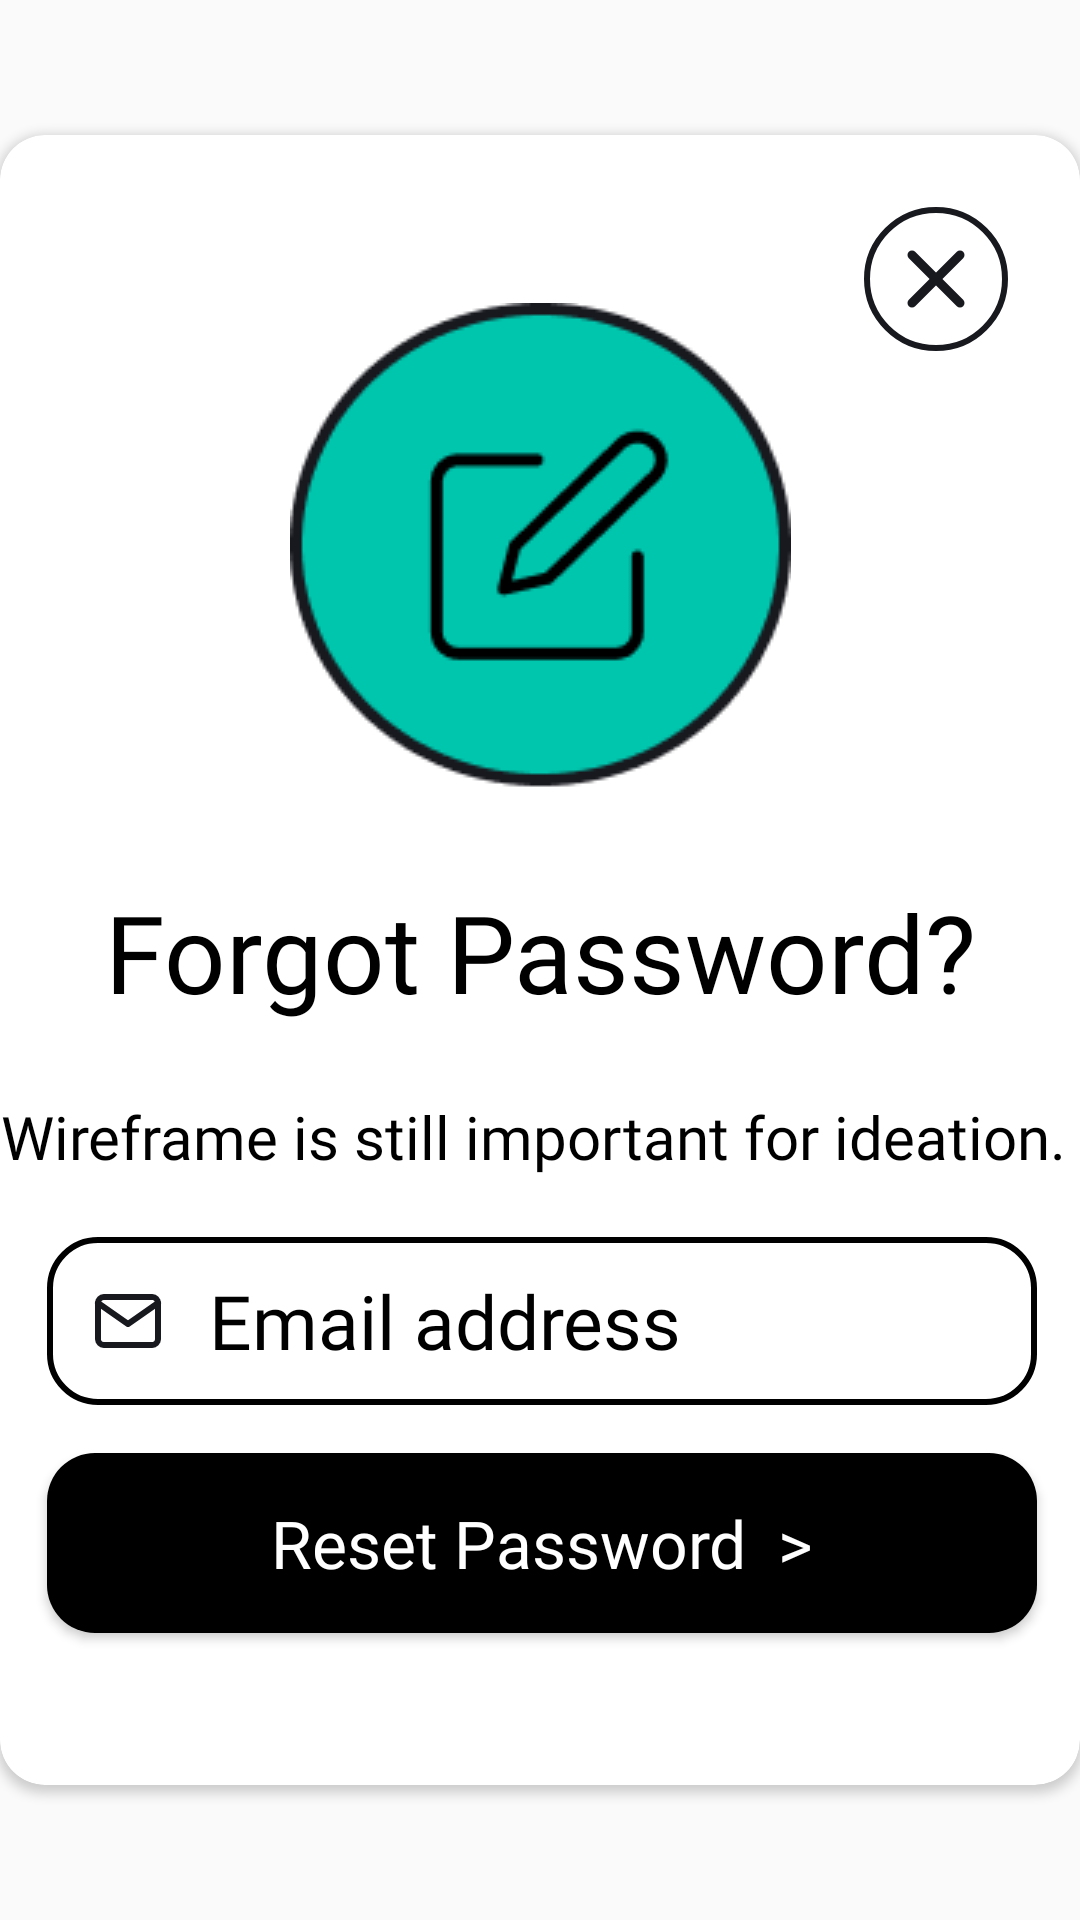

The Android layout XML behind this screen, and the referenced resources:
<!-- AndroidManifest.xml: application theme AppTheme -->
<!-- res/layout/forgotpassword.xml -->
<?xml version="1.0" encoding="utf-8"?>
<androidx.constraintlayout.widget.ConstraintLayout xmlns:android="http://schemas.android.com/apk/res/android"
    xmlns:tools="http://schemas.android.com/tools"
    android:layout_width="match_parent"
    android:layout_height="match_parent"
    xmlns:app="http://schemas.android.com/apk/res-auto">

    <androidx.cardview.widget.CardView
        android:layout_width="match_parent"
        android:layout_height="550dp"
        android:background="@color/white"
        app:cardCornerRadius="15dp"
        app:layout_constraintBottom_toBottomOf="parent"
        app:layout_constraintEnd_toEndOf="parent"
        app:layout_constraintStart_toStartOf="parent"
        app:layout_constraintTop_toTopOf="parent">

        <androidx.constraintlayout.widget.ConstraintLayout
            android:layout_width="match_parent"
            android:layout_height="match_parent">

            <ImageView
                android:id="@+id/cutresetmail"
                android:layout_width="wrap_content"
                android:layout_height="wrap_content"
                android:layout_marginTop="24dp"
                android:layout_marginEnd="24dp"
                android:layout_marginRight="28dp"
                android:src="@drawable/ic_cross"
                app:layout_constraintEnd_toEndOf="parent"
                app:layout_constraintTop_toTopOf="parent" />

            <ImageView
                android:id="@+id/imageView4"
                android:layout_width="wrap_content"
                android:layout_height="wrap_content"
                android:layout_marginTop="56dp"
                android:src="@drawable/cutforgotpass"
                app:layout_constraintEnd_toEndOf="parent"
                app:layout_constraintStart_toStartOf="parent"
                app:layout_constraintTop_toTopOf="parent" />

            <TextView
                android:id="@+id/textView3"
                android:layout_width="wrap_content"
                android:layout_height="wrap_content"
                android:layout_marginTop="248dp"
                android:fontFamily="@font/montserrat_bold"
                android:gravity="center"
                android:text="Forgot Password?"
                android:textColor="@color/black"
                android:textSize="36dp"
                app:layout_constraintEnd_toEndOf="parent"
                app:layout_constraintStart_toStartOf="parent"
                app:layout_constraintTop_toTopOf="parent" />

            <TextView
                android:id="@+id/textView6"
                android:layout_width="wrap_content"
                android:layout_height="wrap_content"
                android:layout_marginTop="24dp"
                android:fontFamily="@font/montserrat"
                android:gravity="center"
                android:text="Wireframe is still important for ideation. "
                android:textColor="@color/black"
                android:textSize="20dp"
                app:layout_constraintEnd_toEndOf="parent"
                app:layout_constraintHorizontal_bias="0.466"
                app:layout_constraintStart_toStartOf="parent"
                app:layout_constraintTop_toBottomOf="@+id/textView3" />

            <EditText
                android:id="@+id/editText"
                android:layout_width="330dp"
                android:layout_height="56dp"
                android:layout_marginTop="20dp"
                android:drawableLeft="@drawable/ic_mail"
                android:paddingLeft="15dp"
                android:drawablePadding="15dp"
                android:hint="Email address"
                android:inputType="text"
                app:hintEnabled="false"
                android:textCursorDrawable="@drawable/cursor"
                android:fontFamily="@font/montserrat"
                android:textColorHint="@color/black"
                android:textSize="25dp"
                android:background="@drawable/allinputsignin"
                app:layout_constraintEnd_toEndOf="parent"
                app:layout_constraintHorizontal_bias="0.518"
                app:layout_constraintStart_toStartOf="parent"
                app:layout_constraintTop_toBottomOf="@+id/textView6" />

            <Button
                android:id="@+id/resetpass"
                android:layout_width="330dp"
                android:layout_height="60dp"
                android:layout_marginTop="16dp"
                android:background="@drawable/allbtnback"
                android:fontFamily="@font/montserrat_bold"
                android:text="Reset Password  >"
                android:textAllCaps="false"
                android:textColor="@color/white"
                android:textSize="22dp"
                app:layout_constraintEnd_toEndOf="parent"
                app:layout_constraintHorizontal_bias="0.518"
                app:layout_constraintStart_toStartOf="parent"
                app:layout_constraintTop_toBottomOf="@+id/editText" />

        </androidx.constraintlayout.widget.ConstraintLayout>
    </androidx.cardview.widget.CardView>

</androidx.constraintlayout.widget.ConstraintLayout>
<!-- resources referenced by this layout -->
<resources>
  <!-- drawable allbtnback (drawable) -->
  <?xml version="1.0" encoding="utf-8"?>
  <shape xmlns:android="http://schemas.android.com/apk/res/android">
  <solid
      android:color="@color/black"
      />
      <corners
          android:radius="16dp"
          />
  </shape>
  <!-- drawable allinputsignin (drawable) -->
  <?xml version="1.0" encoding="utf-8"?>
  <shape xmlns:android="http://schemas.android.com/apk/res/android">
  <stroke
      android:color="@color/black"
      android:width="2dp"
      />
      <corners
          android:radius="16dp"
          />
      <solid
          android:color="#ffff"
          />
  </shape>
  <!-- drawable cutforgotpass: png bitmap (drawable-v24, 6246 bytes) -->
  <!-- drawable ic_cross (drawable) -->
  <vector xmlns:android="http://schemas.android.com/apk/res/android"
      android:width="48dp"
      android:height="50dp"
      android:viewportWidth="48"
      android:viewportHeight="50">
    <path
        android:pathData="M24,24m-23,0a23,23 0,1 1,46 0a23,23 0,1 1,-46 0"
        android:strokeWidth="2"
        android:fillColor="#ffffff"
        android:strokeColor="#18191F"/>
    <path
        android:pathData="M32,16L16,32"
        android:strokeLineJoin="round"
        android:strokeWidth="3"
        android:fillColor="#00000000"
        android:strokeColor="#18191F"
        android:strokeLineCap="round"/>
    <path
        android:pathData="M16,16L32,32"
        android:strokeLineJoin="round"
        android:strokeWidth="3"
        android:fillColor="#00000000"
        android:strokeColor="#18191F"
        android:strokeLineCap="round"/>
  </vector>
  <!-- drawable ic_mail (drawable) -->
  <vector xmlns:android="http://schemas.android.com/apk/res/android"
      android:width="24dp"
      android:height="24dp"
      android:viewportWidth="24"
      android:viewportHeight="24">
    <path
        android:pathData="M4,4H20C21.1,4 22,4.9 22,6V18C22,19.1 21.1,20 20,20H4C2.9,20 2,19.1 2,18V6C2,4.9 2.9,4 4,4Z"
        android:strokeLineJoin="round"
        android:strokeWidth="2"
        android:fillColor="#00000000"
        android:strokeColor="#18191F"
        android:strokeLineCap="round"/>
    <path
        android:pathData="M22,6L12,13L2,6"
        android:strokeLineJoin="round"
        android:strokeWidth="2"
        android:fillColor="#00000000"
        android:strokeColor="#18191F"
        android:strokeLineCap="round"/>
  </vector>
  <style name="AppTheme" parent="Theme.AppCompat.Light.NoActionBar">
          
          <item name="colorPrimary">#000000</item>
          <item name="colorPrimaryDark">#000000</item>
          <item name="android:forceDarkAllowed">false</item>
      </style>
  <!-- not gathered from this repository: default colours our renderer supplied (Android Studio template values) -->
  <color name="black">#FF000000</color>
  <color name="white">#FFFFFFFF</color>
</resources>
